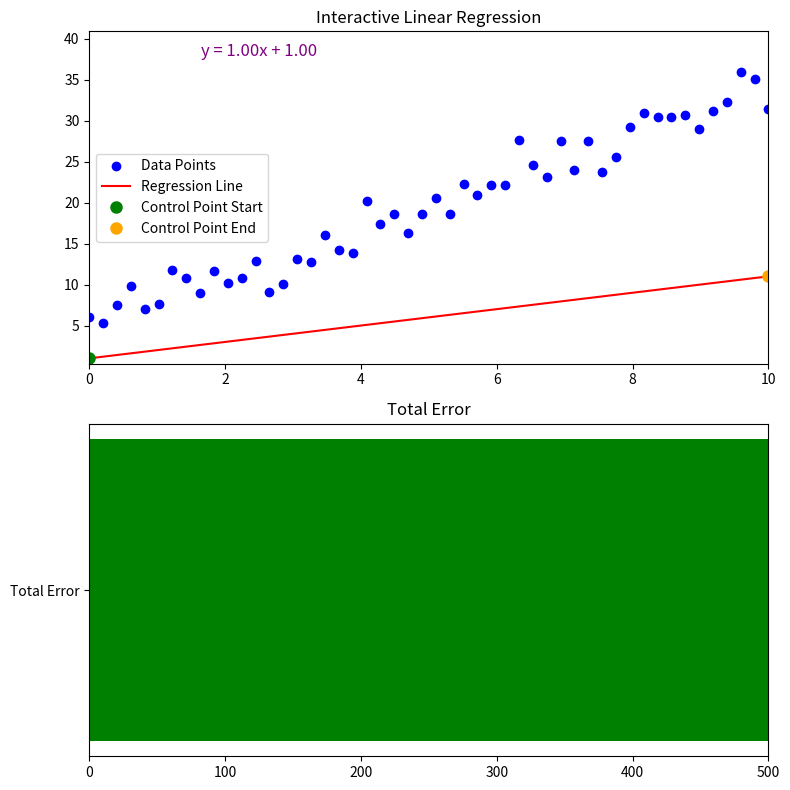

Recreate this plot in Python.
import numpy as np
import matplotlib.pyplot as plt

# Sample data
np.random.seed(42)
x = np.linspace(0, 10, 50)
y = 3 * x + 5 + np.random.normal(0, 2, size=x.shape)

# Initialize parameters
slope = 1
intercept = 1

# Calculate regression line
def calculate_regression_line(x, slope, intercept):
    return slope * x + intercept

# Calculate total error
def calculate_total_error(y_true, y_pred):
    return np.sum((y_true - y_pred) ** 2)

# Create the plot
fig, (ax1, ax2) = plt.subplots(2, 1, figsize=(8, 8))

# Scatter plot for data points
sc = ax1.scatter(x, y, color='blue', label='Data Points')
(line,) = ax1.plot(x, calculate_regression_line(x, slope, intercept), color='red', label='Regression Line')
(control_start,) = ax1.plot([x[0]], [calculate_regression_line(x[0], slope, intercept)], 
                            'o', color='green', label='Control Point Start', markersize=8)
(control_end,) = ax1.plot([x[-1]], [calculate_regression_line(x[-1], slope, intercept)], 
                          'o', color='orange', label='Control Point End', markersize=8)
###equation_text = ax1.text(0.5, max(y) + 2, f"y = {slope:.2f}x + {intercept:.2f}", fontsize=12, color='purple', ha='center')

equation_text = ax1.text(2.5, max(y) + 2, f"y = {slope:.2f}x + {intercept:.2f}", 
                         fontsize=12, color='purple', ha='center')

ax1.set_title('Interactive Linear Regression')
ax1.legend()
ax1.set_xlim(0, 10)
ax1.set_ylim(min(y) - 5, max(y) + 5)

# Bar for total error
bar = ax2.barh(['Total Error'], [0], color='green', height=0.5)
ax2.set_xlim(0, 500)  # Scaled down for a narrow strip
ax2.set_title('Total Error')

# Initialize the total error
y_pred = calculate_regression_line(x, slope, intercept)
total_error = calculate_total_error(y, y_pred)
bar[0].set_width(total_error)

# Variables to track dragging
dragging = None  # Track what is being dragged ('start', 'end', 'line', None)
start_event = None  # Store the initial click event

def on_press(event):
    """Handler for mouse press events."""
    global dragging, start_event
    if control_start.contains(event)[0]:  # Check if the start control point is clicked
        dragging = 'start'
    elif control_end.contains(event)[0]:  # Check if the end control point is clicked
        dragging = 'end'
    elif line.contains(event)[0]:  # Check if the line is clicked
        dragging = 'line'
    start_event = event

def on_release(event):
    """Handler for mouse release events."""
    global dragging, start_event
    dragging = None
    start_event = None

def on_motion(event):
    """Handler for mouse motion events."""
    global slope, intercept, dragging, start_event

    if dragging == 'start' and event.xdata is not None and event.ydata is not None:
        # Update the start control point position
        control_start.set_data([x[0]], [event.ydata])
        
        # Recalculate slope and intercept
        y_start = event.ydata
        y_end = slope * x[-1] + intercept
        slope = (y_end - y_start) / (x[-1] - x[0])
        intercept = y_start - slope * x[0]
    elif dragging == 'end' and event.xdata is not None and event.ydata is not None:
        # Update the end control point position
        control_end.set_data([x[-1]], [event.ydata])
        
        # Recalculate slope and intercept
        y_start = slope * x[0] + intercept
        y_end = event.ydata
        slope = (y_end - y_start) / (x[-1] - x[0])
        intercept = y_start - slope * x[0]
    elif dragging == 'line' and event.xdata is not None and event.ydata is not None:
        # Adjust the intercept based on vertical movement
        dy = event.ydata - start_event.ydata
        intercept += dy
        start_event = event  # Update start_event for continuous drag

    # Update regression line and control points
    y_pred = calculate_regression_line(x, slope, intercept)
    line.set_ydata(y_pred)
    control_start.set_data([x[0]], [slope * x[0] + intercept])
    control_end.set_data([x[-1]], [slope * x[-1] + intercept])

    # Update total error
    total_error = calculate_total_error(y, y_pred)
    bar[0].set_width(total_error)
    ax2.set_xlim(0, max(500, total_error + 10))  # Adjust dynamically

    # Update regression line equation
    equation_text.set_text(f"y = {slope:.2f}x + {intercept:.2f}")

    fig.canvas.draw_idle()

# Connect event handlers to the figure
fig.canvas.mpl_connect('button_press_event', on_press)
fig.canvas.mpl_connect('button_release_event', on_release)
fig.canvas.mpl_connect('motion_notify_event', on_motion)

plt.tight_layout()
plt.show()
